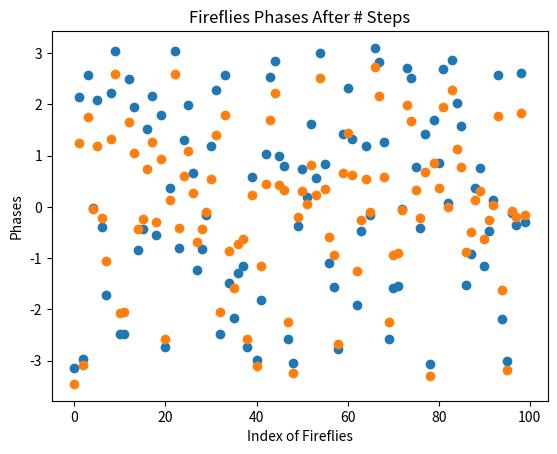

This chart was generated by the following Python code:
# the following code was performed in Jupyter Notebook 
# directly running the following code might result in two graphs in a same plot 
# the (actual-MEAN) phases were ploted rather than the actual phases 
# vertical shifts in the plots do not influence observations 

import numpy as np
import matplotlib.pyplot as plt 

N = 100
Kr = 0.4
pi = np.pi 
w = 50
dt = 0.01

step_size = 200
flies_index = [i for i in range(N)]
flies_ini_phase = np.random.uniform(-pi,pi,N) 
curr_phase = flies_ini_phase 
phases_minus_mean = []  

def calculate_phases(phase_arr, step_size, dt): 
    for t in range (0,step_size):    
        phase_mean = np.mean(phase_arr)  
        for i in range (0,N): 
            phase_arr[i] += w + dt * Kr * np.sin(phase_mean-phase_arr[i])
    phases_minus_mean = phase_arr - np.mean(phase_arr) 
    return phases_minus_mean 

def plot_phases(phase_arr): 
    plt.scatter(flies_index, phase_arr) 
    plt.xlabel('Index of Fireflies')
    plt.ylabel('Phases') 
    
plot_phases(curr_phase)
plt.title('Randomly Initialized Fireflies Phases')
print("The average phase is ", np.mean(curr_phase)) 
print("The standard deviation of phase is ", np.std(curr_phase)) 

# the following lines were used repeatedly for 200, 400, 600, ... steps 
phases_minus_mean = calculate_phases(curr_phase, step_size, dt) 
plot_phases(phases_minus_mean) 
plt.title('Fireflies Phases After # Steps')
